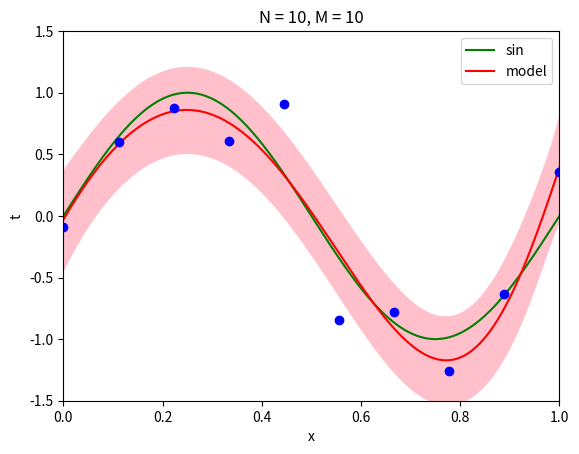

Write the Python code that produced this figure.
# Section 1.2.6 Bayesian curve fitting
# Section 3.3.1 Parameter distribution
# Section 3.3.2 Predictive distribution

import numpy as np
import matplotlib.pyplot as plt

# the number of training data
N = 10
# the number of model parameters
M = 10

# regularization parameter
alpha = 0.005
beta = 11.1

# domain
X_MIN = 0.0
X_MAX = 1.0
# codomain
T_MIN = -1.5
T_MAX = 1.5

# linear model (3.2)
def y(x, w):
    return np.dot(w, phi(x))

def phi(x):
    # polynomial basis function
    def polynomial_basis_function(j):
        return x**j
    
    # Gaussian basis function (3.4)
    def gaussian_basis_function(j, s = 0.1):
        # dummy
        if j == 0:
            return 1
        else:
            mu_j = (X_MAX - X_MIN) / (M - 2) * j
            return np.exp(-(x - mu_j)**2 / (2 * s**2))
    
    # sigmoidal basis fuction (3.5)
    def sigmoidal_basis_function(j, s = 0.1):
        # logistic sigmoid function (3.6)
        def sigma(a):
            return 1 / (1 + np.exp(-a))
        
        # dummy
        if j == 0:
            return 1
        else:
            mu_j = (X_MAX - X_MIN) / (M - 2) * j
            return sigma((x - mu_j) / s)
    
    return np.array([polynomial_basis_function(j) for j in range(M)])

# Bayesian estimation
def estimate(x_train, t_train):
    # design matrix (3.16)
    PHI = np.array([phi(x_train[n]) for n in range(N)])
    
    # variance of posterior probability distribution (3.54)
    S_INV = alpha * np.identity(M) + beta * PHI.T.dot(PHI)
    # inverse matrix of S
    S = np.linalg.inv(S_INV)
    
    # means of posterior probability distribution (3.53)
    m = beta * S.dot(PHI.T).dot(t_train)
    
    return {"m": m, "S": S}

def main():
    # sine curve
    x_ideal = np.linspace(X_MIN, X_MAX, 1000)
    t_ideal = np.sin(2 * np.pi * x_ideal)
    
    # training data with Gaussian noise of variance 0.09
    x_train = np.linspace(X_MIN, X_MAX, N)
    loc = 0.0
    scale = 0.3
    t_train = np.sin(2 * np.pi * x_train) + np.random.normal(loc, scale, N)
    
    # estimate
    params = estimate(x_train, t_train)
    
    # mean of predictive distribution
    t_mean = np.array([y(x, params["m"]) for x in x_ideal])
    
    # variance of predictive distribution
    variance = np.array([1.0 / beta + phi(x).T.dot(params["S"]).dot(phi(x)) for x in x_ideal])
    # standard devitation
    sigma = np.sqrt(variance)
    t_upper = t_mean + sigma
    t_lower = t_mean - sigma
    
    # figure
    plt.plot(x_ideal, t_ideal, "g-")
    plt.plot(x_ideal, t_mean, "r-")
    plt.fill_between(x_ideal, t_upper, t_lower, color = "pink")
    plt.plot(x_train, t_train, "bo")
    plt.legend(["sin", "model"])
    plt.xlim(X_MIN, X_MAX)
    plt.ylim(T_MIN, T_MAX)
    plt.xlabel("x")
    plt.ylabel("t")
    plt.title("N = %d, M = %d" % (N, M))
    plt.show()

if __name__ == "__main__":
    main()

